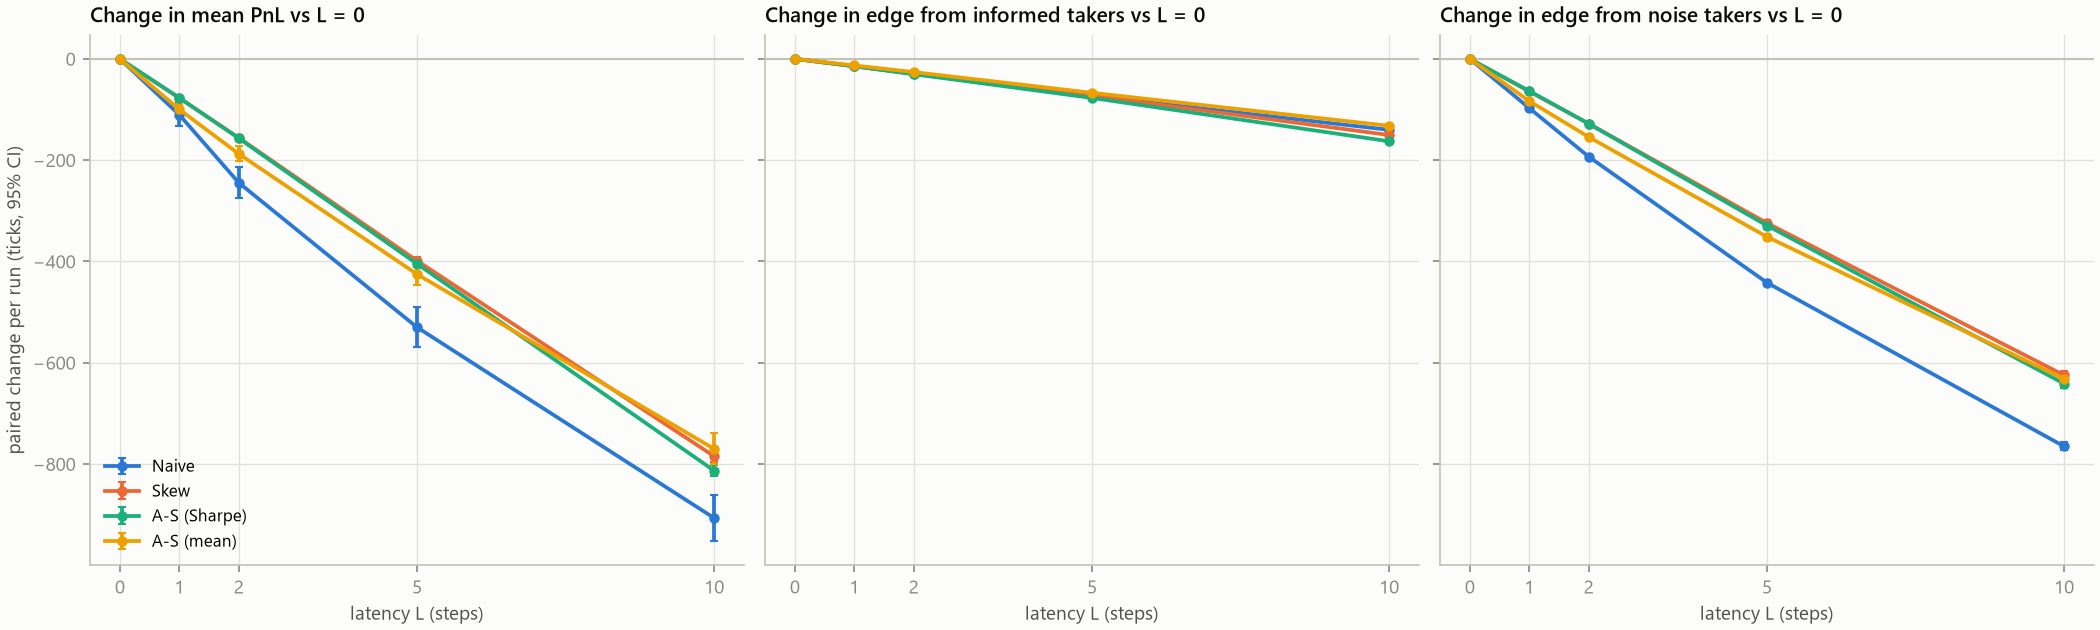

Data behind this chart, as committed beside it:
strategy, latency, pnl, pnl_ci95, change_pnl, change_pnl_ci95, noise_edge, noise_edge_ci95, change_noise_edge, change_noise_edge_ci95, informed_edge, informed_edge_ci95, change_informed_edge, change_informed_edge_ci95, inventory, inventory_ci95, change_inventory, change_inventory_ci95, fills_per_run, informed_fills_per_run, informed_edge_after_jumps
Naive, 0, 1260, 48.24, 0, 0, 1335, 6.837, 0, 0, -64.27, 1.653, 0, 0, -10.98, 47.08, 0, 0, 870.4, 26.8, -26.59
Naive, 1, 1150, 47.63, -110.3, 22.96, 1238, 7.034, -97.13, 3.128, -78.72, 1.83, -14.45, 0.8885, -9.68, 46.18, 1.298, 22.66, 871, 32.33, -31.85
Naive, 2, 1015, 48.18, -244.5, 30.24, 1142, 7.054, -193, 3.988, -94.05, 2.064, -29.78, 1.207, -32.66, 46.82, -21.68, 29.73, 867.2, 37.96, -37.37
Naive, 5, 730, 48.23, -529.9, 39.43, 893.4, 7.189, -441.8, 5.848, -137.4, 2.731, -73.12, 1.866, -25.95, 47.32, -14.97, 38.81, 849, 51.86, -53.56
Naive, 10, 353.4, 49.62, -906.5, 45.63, 570.1, 8.368, -765, 7.636, -204.4, 3.77, -140.1, 2.944, -12.31, 49, -1.333, 44.9, 823.1, 71.36, -72.04
Skew, 0, 972.7, 6.125, 0, 0, 1020, 5.767, 0, 0, -44.02, 1.342, 0, 0, -3.597, 4.438, 0, 0, 595.8, 17.73, -19.48
Skew, 1, 895.2, 6.596, -77.46, 3.896, 955.9, 5.934, -64.33, 3.444, -58.29, 1.546, -14.27, 0.8865, -2.456, 4.926, 1.141, 2.973, 622.8, 23.08, -25.39
Skew, 2, 817, 6.827, -155.7, 4.986, 892.5, 6.262, -127.8, 4.47, -72.92, 1.846, -28.89, 1.257, -2.603, 5.425, 0.9946, 3.786, 640.7, 28.47, -30.85
Skew, 5, 574.2, 8.894, -398.4, 7.175, 696.2, 6.802, -324, 5.767, -117, 2.574, -72.98, 1.994, -5.024, 7.1, -1.427, 5.553, 667.7, 43.07, -46.77
Skew, 10, 188.2, 12.63, -784.5, 11.52, 395.8, 8.88, -624.5, 8.328, -194.3, 3.801, -150.3, 3.226, -13.29, 9.849, -9.694, 8.623, 692.3, 66.44, -67.39
A-S (Sharpe), 0, 896, 5.59, 0, 0, 941.6, 5.484, 0, 0, -42.02, 1.324, 0, 0, -3.588, 3.589, 0, 0, 553.2, 16.93, -18.34
A-S (Sharpe), 1, 819.2, 5.895, -76.78, 3.514, 878.2, 5.533, -63.4, 3.493, -56.71, 1.512, -14.69, 0.9084, -2.277, 4.23, 1.311, 2.802, 581.3, 22.5, -23.94
A-S (Sharpe), 2, 739.3, 6.362, -156.7, 4.61, 813.6, 5.807, -128, 4.296, -72.26, 1.832, -30.24, 1.285, -2.099, 4.577, 1.489, 3.435, 599.9, 28.21, -29.66
A-S (Sharpe), 5, 491.4, 8.163, -404.6, 6.779, 612.6, 6.707, -329, 5.912, -119.2, 2.592, -77.15, 2.058, -2.041, 6.235, 1.547, 5.034, 631.8, 43.89, -45.11
A-S (Sharpe), 10, 83.06, 11.99, -813, 10.9, 300.5, 9.299, -641.1, 8.788, -204.8, 3.932, -162.7, 3.443, -12.69, 8.654, -9.098, 7.751, 664.5, 69.6, -65.59
A-S (mean), 0, 1169, 16.97, 0, 0, 1225, 6.816, 0, 0, -42.67, 1.391, 0, 0, -13.52, 15.83, 0, 0, 664.5, 16.41, -21.39
A-S (mean), 1, 1069, 18.88, -99.76, 10.46, 1141, 6.766, -83.31, 3.287, -55.64, 1.631, -12.96, 0.8698, -17, 17.77, -3.478, 10.11, 681.3, 21.2, -27.29
A-S (mean), 2, 981.1, 21.03, -187.5, 14.72, 1071, 6.729, -154.1, 3.989, -68.74, 1.874, -26.07, 1.168, -20.84, 20.23, -7.32, 14.24, 696.2, 26.06, -32.53
A-S (mean), 5, 743.5, 27.4, -425.1, 21.97, 873.5, 7.14, -351.3, 5.717, -109.7, 2.585, -67.01, 1.92, -20.37, 26.62, -6.85, 21.26, 723.4, 39.69, -49.48
A-S (mean), 10, 398.7, 34.79, -769.9, 30.52, 593.1, 8.353, -631.7, 7.707, -174.8, 3.588, -132.1, 2.925, -19.63, 34, -6.111, 29.39, 739.9, 59.75, -69.46
